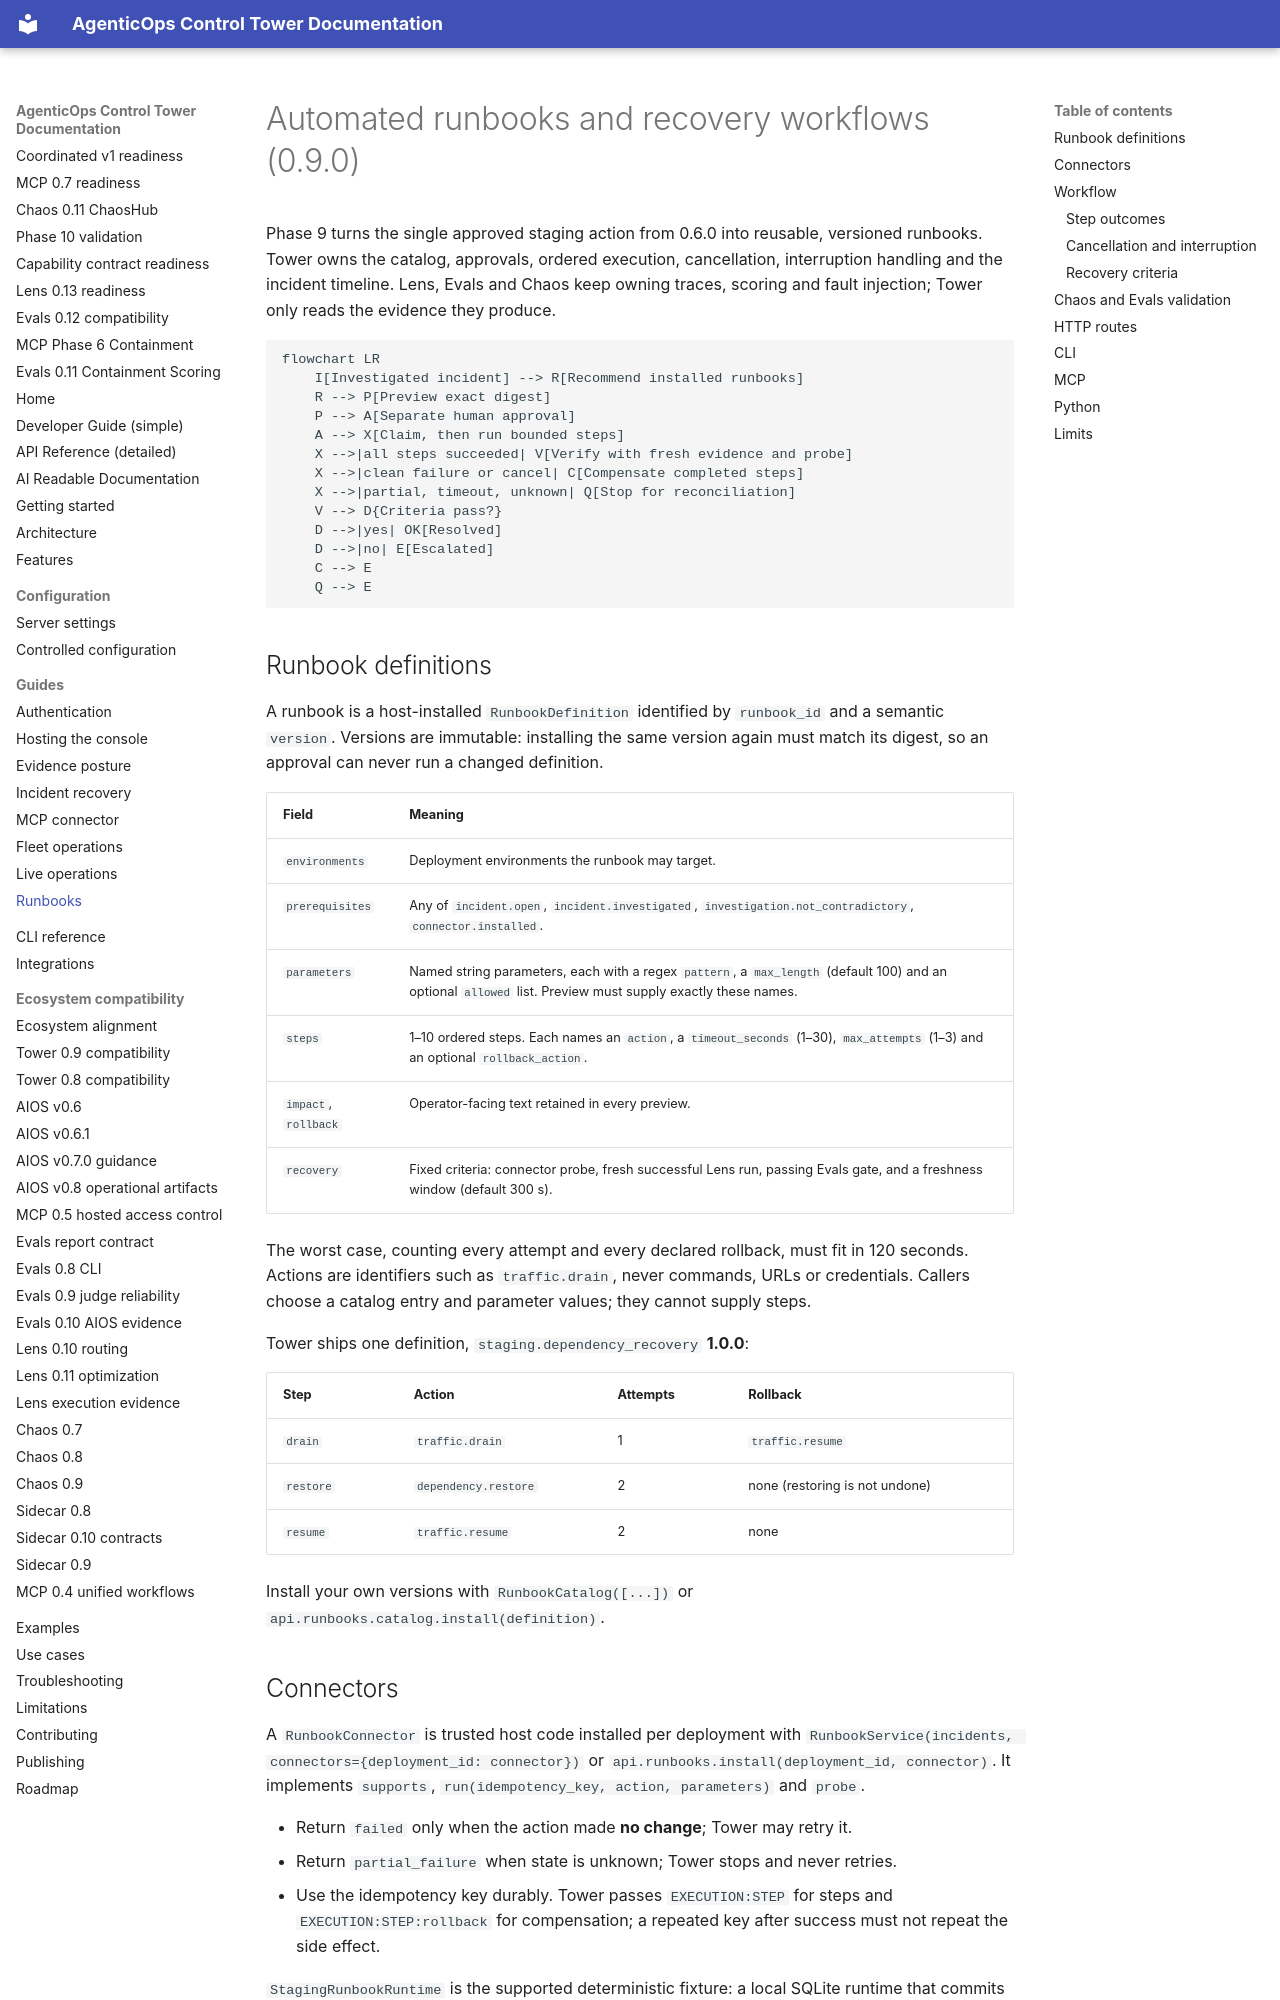

repository: DeepAgentLabs/agenticops-control-tower · page: runbooks/index.html · generator: mkdocs

# Automated runbooks and recovery workflows (0.9.0)

Phase 9 turns the single approved staging action from 0.6.0 into reusable,
versioned runbooks. Tower owns the catalog, approvals, ordered execution,
cancellation, interruption handling and the incident timeline. Lens, Evals and
Chaos keep owning traces, scoring and fault injection; Tower only reads the
evidence they produce.

```mermaid
flowchart LR
    I[Investigated incident] --> R[Recommend installed runbooks]
    R --> P[Preview exact digest]
    P --> A[Separate human approval]
    A --> X[Claim, then run bounded steps]
    X -->|all steps succeeded| V[Verify with fresh evidence and probe]
    X -->|clean failure or cancel| C[Compensate completed steps]
    X -->|partial, timeout, unknown| Q[Stop for reconciliation]
    V --> D{Criteria pass?}
    D -->|yes| OK[Resolved]
    D -->|no| E[Escalated]
    C --> E
    Q --> E
```

## Runbook definitions

A runbook is a host-installed `RunbookDefinition` identified by `runbook_id` and
a semantic `version`. Versions are immutable: installing the same version again
must match its digest, so an approval can never run a changed definition.

| Field | Meaning |
| --- | --- |
| `environments` | Deployment environments the runbook may target. |
| `prerequisites` | Any of `incident.open`, `incident.investigated`, `investigation.not_contradictory`, `connector.installed`. |
| `parameters` | Named string parameters, each with a regex `pattern`, a `max_length` (default 100) and an optional `allowed` list. Preview must supply exactly these names. |
| `steps` | 1–10 ordered steps. Each names an `action`, a `timeout_seconds` (1–30), `max_attempts` (1–3) and an optional `rollback_action`. |
| `impact`, `rollback` | Operator-facing text retained in every preview. |
| `recovery` | Fixed criteria: connector probe, fresh successful Lens run, passing Evals gate, and a freshness window (default 300 s). |

The worst case, counting every attempt and every declared rollback, must fit in
120 seconds. Actions are identifiers such as `traffic.drain`, never commands,
URLs or credentials. Callers choose a catalog entry and parameter values; they
cannot supply steps.

Tower ships one definition, `staging.dependency_recovery` **1.0.0**:

| Step | Action | Attempts | Rollback |
| --- | --- | --- | --- |
| `drain` | `traffic.drain` | 1 | `traffic.resume` |
| `restore` | `dependency.restore` | 2 | none (restoring is not undone) |
| `resume` | `traffic.resume` | 2 | none |

Install your own versions with `RunbookCatalog([...])` or
`api.runbooks.catalog.install(definition)`.

## Connectors

A `RunbookConnector` is trusted host code installed per deployment with
`RunbookService(incidents, connectors={deployment_id: connector})` or
`api.runbooks.install(deployment_id, connector)`. It implements `supports`,
`run(idempotency_key, action, parameters)` and `probe`.

- Return `failed` only when the action made **no change**; Tower may retry it.
- Return `partial_failure` when state is unknown; Tower stops and never retries.
- Use the idempotency key durably. Tower passes `EXECUTION:STEP` for steps and
  `EXECUTION:STEP:rollback` for compensation; a repeated key after success must
  not repeat the side effect.

`StagingRunbookRuntime` is the supported deterministic fixture: a local SQLite
runtime that commits each change with its receipt. It is not a production
process manager. The default `serve` command installs no connector, so previews
fail honestly until a host installs one.
